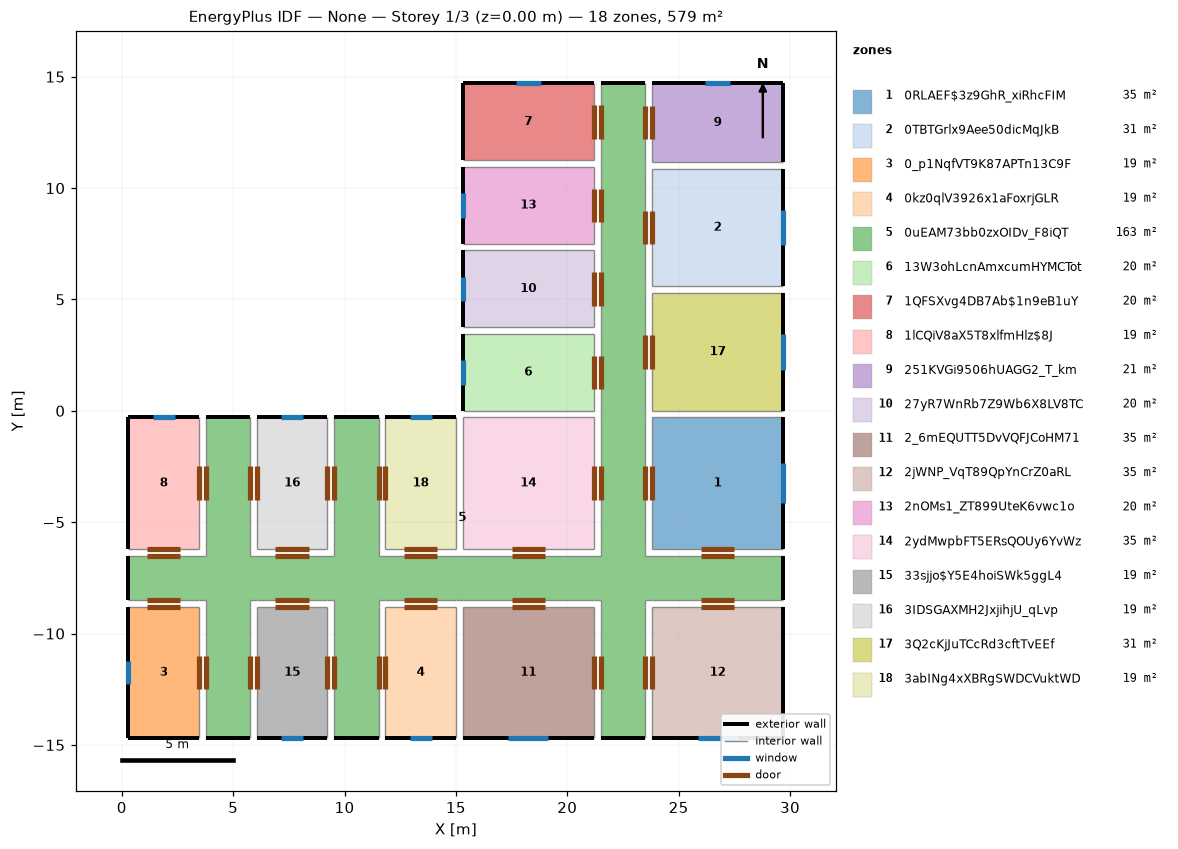
=== STOREY PLAN SPEC (per zone: floor XY polygon, exterior-wall plan segments, windows/doors) ===
zone 1: 0RLAEF$3z9GhR_xiRhcFIM  (34.8 m²)
  floor: (29.70, -0.30) (29.70, -6.20) (23.80, -6.20) (23.80, -0.30)
  exterior wall: (29.70, -6.20) – (29.70, -0.30)  [5.9 m]
    window: (29.70, -4.14) – (29.70, -2.34)  [1.8 m²]
  interior walls: 3
zone 2: 0TBTGrlx9Aee50dicMqJkB  (31.2 m²)
  floor: (29.70, 10.88) (29.70, 5.59) (23.80, 5.59) (23.80, 10.88)
  exterior wall: (29.70, 5.59) – (29.70, 5.59) – (29.70, 10.88)  [5.3 m]
    window: (29.70, 7.43) – (29.70, 9.03)  [1.6 m²]
  interior walls: 3
zone 3: 0_p1NqfVT9K87APTn13C9F  (18.7 m²)
  floor: (3.47, -8.80) (3.47, -14.70) (0.30, -14.70) (0.30, -8.80)
  exterior wall: (0.30, -8.80) – (0.30, -14.70)  [5.9 m]
    window: (0.30, -11.25) – (0.30, -12.25)  [1.0 m²]
  exterior wall: (0.30, -14.70) – (3.47, -14.70)  [3.2 m]
  interior walls: 2
zone 4: 0kz0qlV3926x1aFoxrjGLR  (18.7 m²)
  floor: (15.00, -8.80) (15.00, -14.70) (11.83, -14.70) (11.83, -8.80)
  exterior wall: (11.83, -14.70) – (15.00, -14.70)  [3.2 m]
    window: (12.92, -14.70) – (13.92, -14.70)  [1.0 m²]
  interior walls: 3
zone 5: 0uEAM73bb0zxOIDv_F8iQT  (163.2 m²)
  floor: (23.50, 14.70) (23.50, -6.50) (29.70, -6.50) (29.70, -8.50) (23.50, -8.50) (23.50, -14.70) (21.50, -14.70) (21.50, -8.50) (11.53, -8.50) (11.53, -14.70) (9.53, -14.70) (9.53, -8.50) (5.77, -8.50) (5.77, -14.70) (3.77, -14.70) (3.77, -8.50) (0.30, -8.50) (0.30, -6.50) (3.77, -6.50) (3.77, -0.30) (5.77, -0.30) (5.77, -6.50) (9.53, -6.50) (9.53, -0.30) (11.53, -0.30) (11.53, -6.50) (21.50, -6.50) (21.50, 14.70)
  exterior wall: (23.50, 14.70) – (21.50, 14.70)  [2.0 m]
  exterior wall: (21.50, -14.70) – (23.50, -14.70)  [2.0 m]
  exterior wall: (0.30, -6.50) – (0.30, -8.50)  [2.0 m]
  exterior wall: (29.70, -8.50) – (29.70, -6.50)  [2.0 m]
  exterior wall: (11.53, -0.30) – (9.53, -0.30)  [2.0 m]
  exterior wall: (5.77, -0.30) – (3.77, -0.30)  [2.0 m]
  exterior wall: (3.77, -14.70) – (5.77, -14.70)  [2.0 m]
  exterior wall: (9.53, -14.70) – (11.53, -14.70)  [2.0 m]
  interior walls: 62
zone 6: 13W3ohLcnAmxcumHYMCTot  (20.4 m²)
  floor: (21.20, 3.45) (21.20, 0.00) (15.30, 0.00) (15.30, 3.45)
  exterior wall: (15.30, 3.45) – (15.30, 0.00)  [3.5 m]
    window: (15.30, 2.27) – (15.30, 1.18)  [1.1 m²]
  interior walls: 3
zone 7: 1QFSXvg4DB7Ab$1n9eB1uY  (20.4 m²)
  floor: (21.20, 14.70) (21.20, 11.25) (15.30, 11.25) (15.30, 14.70)
  exterior wall: (21.20, 14.70) – (15.30, 14.70)  [5.9 m]
    window: (18.80, 14.70) – (17.70, 14.70)  [1.1 m²]
  exterior wall: (15.30, 14.70) – (15.30, 11.25)  [3.4 m]
  interior walls: 2
zone 8: 1lCQiV8aX5T8xlfmHlz$8J  (18.7 m²)
  floor: (3.47, -0.30) (3.47, -6.20) (0.30, -6.20) (0.30, -0.30)
  exterior wall: (0.30, -0.30) – (0.30, -6.20)  [5.9 m]
  exterior wall: (3.47, -0.30) – (0.30, -0.30)  [3.2 m]
    window: (2.38, -0.30) – (1.38, -0.30)  [1.0 m²]
  interior walls: 2
zone 9: 251KVGi9506hUAGG2_T_km  (20.8 m²)
  floor: (29.70, 14.70) (29.70, 11.18) (23.80, 11.18) (23.80, 14.70)
  exterior wall: (29.70, 14.70) – (23.80, 14.70)  [5.9 m]
    window: (27.30, 14.70) – (26.20, 14.70)  [1.1 m²]
  exterior wall: (29.70, 11.18) – (29.70, 14.70)  [3.5 m]
  interior walls: 2
zone 10: 27yR7WnRb7Z9Wb6X8LV8TC  (20.4 m²)
  floor: (21.20, 7.20) (21.20, 3.75) (15.30, 3.75) (15.30, 7.20)
  exterior wall: (15.30, 7.20) – (15.30, 3.75)  [3.5 m]
    window: (15.30, 6.03) – (15.30, 4.92)  [1.1 m²]
  interior walls: 3
zone 11: 2_6mEQUTT5DvVQFJCoHM71  (34.8 m²)
  floor: (21.20, -8.80) (21.20, -14.70) (15.30, -14.70) (15.30, -8.80)
  exterior wall: (15.30, -14.70) – (21.20, -14.70)  [5.9 m]
    window: (17.35, -14.70) – (19.15, -14.70)  [1.8 m²]
  interior walls: 3
zone 12: 2jWNP_VqT89QpYnCrZ0aRL  (34.8 m²)
  floor: (29.70, -8.80) (29.70, -14.70) (23.80, -14.70) (23.80, -8.80)
  exterior wall: (23.80, -14.70) – (29.70, -14.70)  [5.9 m]
    window: (25.85, -14.70) – (27.65, -14.70)  [1.8 m²]
  exterior wall: (29.70, -14.70) – (29.70, -8.80)  [5.9 m]
  interior walls: 2
zone 13: 2nOMs1_ZT899UteK6vwc1o  (20.4 m²)
  floor: (21.20, 10.95) (21.20, 7.50) (15.30, 7.50) (15.30, 10.95)
  exterior wall: (15.30, 10.95) – (15.30, 7.50)  [3.4 m]
    window: (15.30, 9.78) – (15.30, 8.68)  [1.1 m²]
  interior walls: 3
zone 14: 2ydMwpbFT5ERsQOUy6YvWz  (34.8 m²)
  floor: (21.20, -0.30) (21.20, -6.20) (15.30, -6.20) (15.30, -0.30)
  interior walls: 4
zone 15: 33sjjo$Y5E4hoiSWk5ggL4  (18.7 m²)
  floor: (9.23, -8.80) (9.23, -14.70) (6.07, -14.70) (6.07, -8.80)
  exterior wall: (6.07, -14.70) – (9.23, -14.70)  [3.2 m]
    window: (7.15, -14.70) – (8.15, -14.70)  [1.0 m²]
  interior walls: 3
zone 16: 3IDSGAXMH2JxjihjU_qLvp  (18.7 m²)
  floor: (9.23, -0.30) (9.23, -6.20) (6.07, -6.20) (6.07, -0.30)
  exterior wall: (9.23, -0.30) – (6.07, -0.30)  [3.2 m]
    window: (8.15, -0.30) – (7.15, -0.30)  [1.0 m²]
  interior walls: 3
zone 17: 3Q2cKjJuTCcRd3cftTvEEf  (31.2 m²)
  floor: (29.70, 5.29) (29.70, 0.00) (23.80, 0.00) (23.80, 5.29)
  exterior wall: (29.70, 0.00) – (29.70, 5.29)  [5.3 m]
    window: (29.70, 1.84) – (29.70, 3.44)  [1.6 m²]
  interior walls: 3
zone 18: 3abINg4xXBRgSWDCVuktWD  (18.7 m²)
  floor: (15.00, -0.30) (15.00, -6.20) (11.83, -6.20) (11.83, -0.30)
  exterior wall: (15.00, -0.30) – (11.83, -0.30)  [3.2 m]
    window: (13.92, -0.30) – (12.92, -0.30)  [1.0 m²]
  interior walls: 3

=== DERIVED (storey summary) ===
Building: None
Storey: 1 of 3  (floor level z = 0.00 m)
Storey gross floor area: 579.1 m²
Zones on this storey: 18
  - 0RLAEF$3z9GhR_xiRhcFIM: floor 34.8 m²; exterior wall 5.9 m (19.2 m²); 1 window(s) 1.8 m²; WWR 9.4%
  - 0TBTGrlx9Aee50dicMqJkB: floor 31.2 m²; exterior wall 5.3 m (17.2 m²); 1 window(s) 1.6 m²; WWR 9.3%
  - 0_p1NqfVT9K87APTn13C9F: floor 18.7 m²; exterior wall 9.1 m (29.5 m²); 1 window(s) 1.0 m²; WWR 3.4%
  - 0kz0qlV3926x1aFoxrjGLR: floor 18.7 m²; exterior wall 3.2 m (10.3 m²); 1 window(s) 1.0 m²; WWR 9.7%
  - 0uEAM73bb0zxOIDv_F8iQT: floor 163.2 m²; exterior wall 16.0 m (52.0 m²); WWR 0.0%
  - 13W3ohLcnAmxcumHYMCTot: floor 20.4 m²; exterior wall 3.5 m (11.2 m²); 1 window(s) 1.1 m²; WWR 9.8%
  - 1QFSXvg4DB7Ab$1n9eB1uY: floor 20.4 m²; exterior wall 9.3 m (30.4 m²); 1 window(s) 1.1 m²; WWR 3.6%
  - 1lCQiV8aX5T8xlfmHlz$8J: floor 18.7 m²; exterior wall 9.1 m (29.5 m²); 1 window(s) 1.0 m²; WWR 3.4%
  - 251KVGi9506hUAGG2_T_km: floor 20.8 m²; exterior wall 9.4 m (30.6 m²); 1 window(s) 1.1 m²; WWR 3.6%
  - 27yR7WnRb7Z9Wb6X8LV8TC: floor 20.4 m²; exterior wall 3.5 m (11.2 m²); 1 window(s) 1.1 m²; WWR 9.8%
  - 2_6mEQUTT5DvVQFJCoHM71: floor 34.8 m²; exterior wall 5.9 m (19.2 m²); 1 window(s) 1.8 m²; WWR 9.4%
  - 2jWNP_VqT89QpYnCrZ0aRL: floor 34.8 m²; exterior wall 11.8 m (38.3 m²); 1 window(s) 1.8 m²; WWR 4.7%
  - 2nOMs1_ZT899UteK6vwc1o: floor 20.4 m²; exterior wall 3.4 m (11.2 m²); 1 window(s) 1.1 m²; WWR 9.8%
  - 2ydMwpbFT5ERsQOUy6YvWz: floor 34.8 m²
  - 33sjjo$Y5E4hoiSWk5ggL4: floor 18.7 m²; exterior wall 3.2 m (10.3 m²); 1 window(s) 1.0 m²; WWR 9.7%
  - 3IDSGAXMH2JxjihjU_qLvp: floor 18.7 m²; exterior wall 3.2 m (10.3 m²); 1 window(s) 1.0 m²; WWR 9.7%
  - 3Q2cKjJuTCcRd3cftTvEEf: floor 31.2 m²; exterior wall 5.3 m (17.2 m²); 1 window(s) 1.6 m²; WWR 9.3%
  - 3abINg4xXBRgSWDCVuktWD: floor 18.7 m²; exterior wall 3.2 m (10.3 m²); 1 window(s) 1.0 m²; WWR 9.7%
Zone adjacency (shared interzone walls):
  - 0RLAEF$3z9GhR_xiRhcFIM ↔ 0uEAM73bb0zxOIDv_F8iQT
  - 0RLAEF$3z9GhR_xiRhcFIM ↔ 3Q2cKjJuTCcRd3cftTvEEf
  - 0TBTGrlx9Aee50dicMqJkB ↔ 0uEAM73bb0zxOIDv_F8iQT
  - 0TBTGrlx9Aee50dicMqJkB ↔ 251KVGi9506hUAGG2_T_km
  - 0TBTGrlx9Aee50dicMqJkB ↔ 3Q2cKjJuTCcRd3cftTvEEf
  - 0_p1NqfVT9K87APTn13C9F ↔ 0uEAM73bb0zxOIDv_F8iQT
  - 0kz0qlV3926x1aFoxrjGLR ↔ 0uEAM73bb0zxOIDv_F8iQT
  - 0kz0qlV3926x1aFoxrjGLR ↔ 2_6mEQUTT5DvVQFJCoHM71
  - 0uEAM73bb0zxOIDv_F8iQT ↔ 13W3ohLcnAmxcumHYMCTot
  - 0uEAM73bb0zxOIDv_F8iQT ↔ 1QFSXvg4DB7Ab$1n9eB1uY
  - 0uEAM73bb0zxOIDv_F8iQT ↔ 1lCQiV8aX5T8xlfmHlz$8J
  - 0uEAM73bb0zxOIDv_F8iQT ↔ 251KVGi9506hUAGG2_T_km
  - 0uEAM73bb0zxOIDv_F8iQT ↔ 27yR7WnRb7Z9Wb6X8LV8TC
  - 0uEAM73bb0zxOIDv_F8iQT ↔ 2_6mEQUTT5DvVQFJCoHM71
  - 0uEAM73bb0zxOIDv_F8iQT ↔ 2jWNP_VqT89QpYnCrZ0aRL
  - 0uEAM73bb0zxOIDv_F8iQT ↔ 2nOMs1_ZT899UteK6vwc1o
  - 0uEAM73bb0zxOIDv_F8iQT ↔ 2ydMwpbFT5ERsQOUy6YvWz
  - 0uEAM73bb0zxOIDv_F8iQT ↔ 33sjjo$Y5E4hoiSWk5ggL4
  - 0uEAM73bb0zxOIDv_F8iQT ↔ 3IDSGAXMH2JxjihjU_qLvp
  - 0uEAM73bb0zxOIDv_F8iQT ↔ 3Q2cKjJuTCcRd3cftTvEEf
  - 0uEAM73bb0zxOIDv_F8iQT ↔ 3abINg4xXBRgSWDCVuktWD
  - 13W3ohLcnAmxcumHYMCTot ↔ 27yR7WnRb7Z9Wb6X8LV8TC
  - 13W3ohLcnAmxcumHYMCTot ↔ 2ydMwpbFT5ERsQOUy6YvWz
  - 1QFSXvg4DB7Ab$1n9eB1uY ↔ 2nOMs1_ZT899UteK6vwc1o
  - 27yR7WnRb7Z9Wb6X8LV8TC ↔ 2nOMs1_ZT899UteK6vwc1o
  - 2ydMwpbFT5ERsQOUy6YvWz ↔ 3abINg4xXBRgSWDCVuktWD